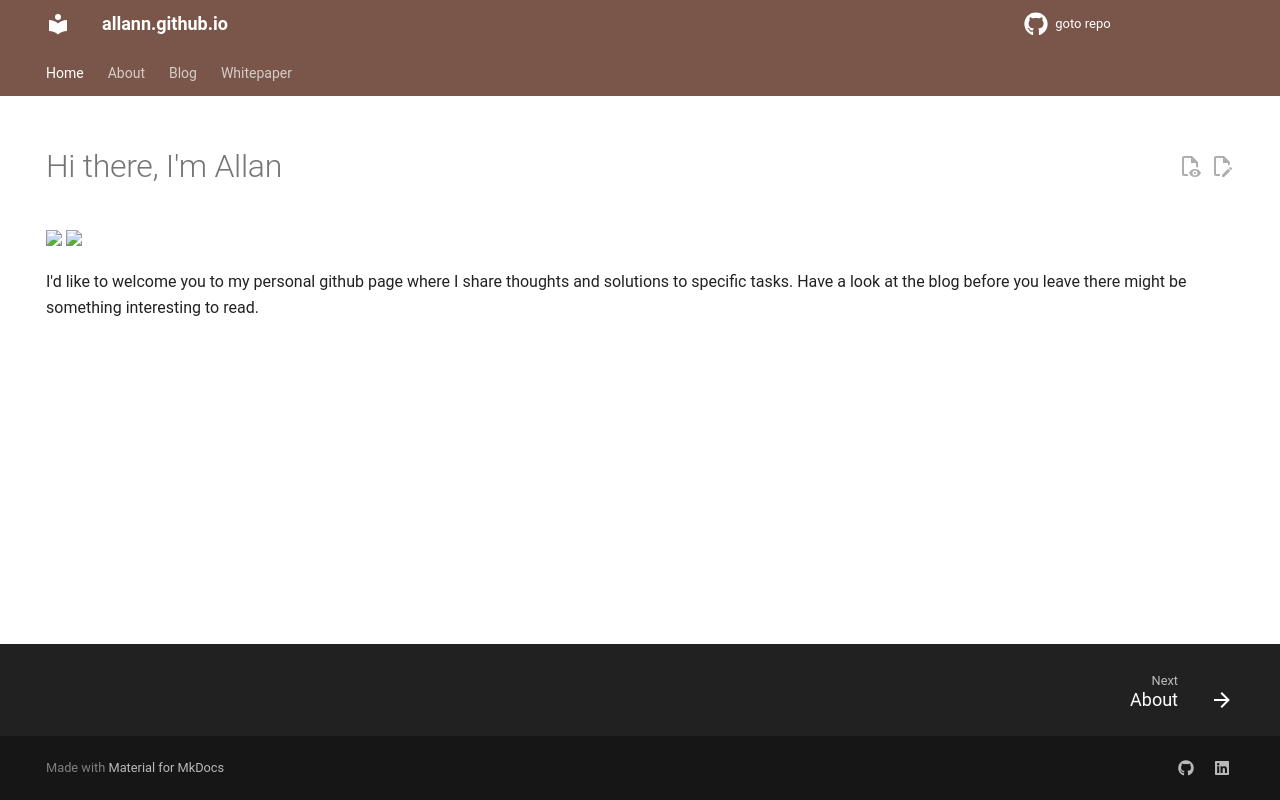

repository: Allann/allann.github.io · page: index.html · generator: mkdocs

---
title: Home
hide: navigation,toc
---

# Hi there, I'm Allan

<p>
    <a href="https://www.linkedin.com/in/allanhnielsen/"><img src="https://img.shields.io/badge/-LinkedIn-2D2B55?style=flat-square&logo=linkedin&logoColor=white"/></a> <a href="https://allann.github.io/"><img src="https://img.shields.io/badge/allann-github.io-blue"/></a>
</p>

I'd like to welcome you to my personal github page where I share thoughts and solutions to specific tasks.  Have a look at the blog before you leave there might be something interesting to read.
